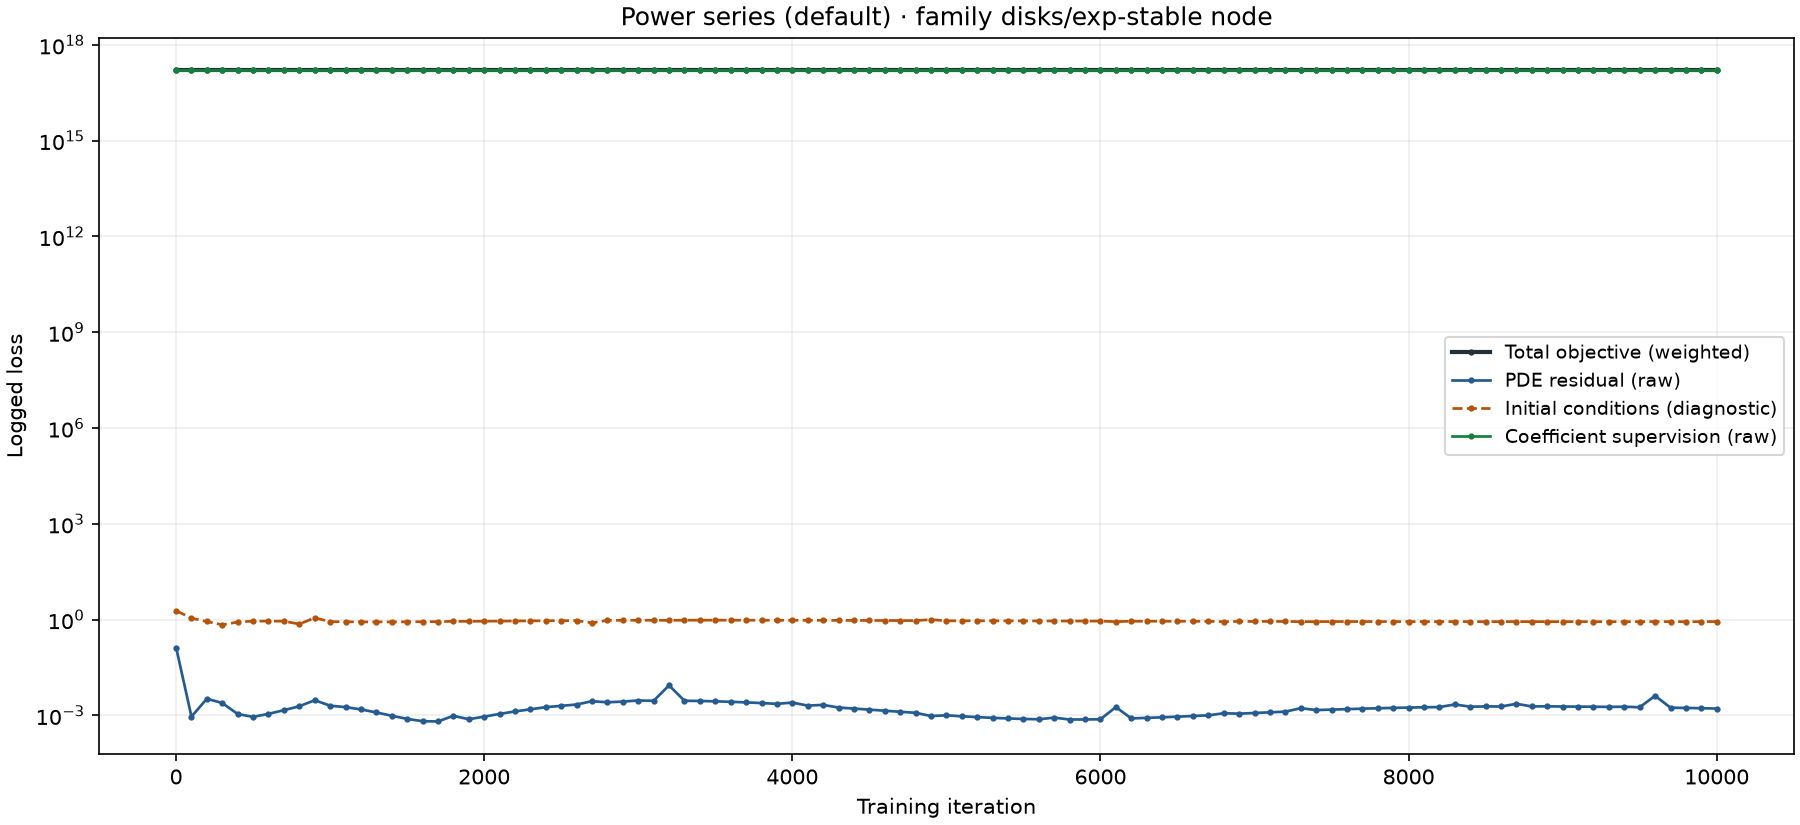

The table this chart was drawn from, first rows:
iteration, total, bc, pde, supervised
1, 1.600315e17, 1.922, 0.1315, 1.600315e17
100, 1.600315e17, 1.111, 0.0009229, 1.600315e17
200, 1.600315e17, 0.8771, 0.003334, 1.600315e17
300, 1.600315e17, 0.6904, 0.002462, 1.600315e17
400, 1.600315e17, 0.8443, 0.001108, 1.600315e17
500, 1.600315e17, 0.9006, 0.0009029, 1.600315e17
600, 1.600315e17, 0.9023, 0.001122, 1.600315e17
700, 1.600315e17, 0.899, 0.001465, 1.600315e17
800, 1.600315e17, 0.7279, 0.001943, 1.600315e17
900, 1.600315e17, 1.143, 0.003008, 1.600315e17
1000, 1.600315e17, 0.8685, 0.002019, 1.600315e17
1100, 1.600315e17, 0.8574, 0.00183, 1.600315e17
1200, 1.6003148e17, 0.8519, 0.001549, 1.6003148e17
1300, 1.6003148e17, 0.8508, 0.001243, 1.6003148e17
1400, 1.6003148e17, 0.8532, 0.0009803, 1.6003148e17
1500, 1.6003148e17, 0.8569, 0.0007821, 1.6003148e17
1600, 1.6003148e17, 0.8628, 0.0006617, 1.6003148e17
1700, 1.6003148e17, 0.8683, 0.0006504, 1.6003148e17
1800, 1.6003148e17, 0.8882, 0.0009759, 1.6003148e17
1900, 1.6003148e17, 0.8877, 0.0007621, 1.6003148e17
2000, 1.6003148e17, 0.8947, 0.00092, 1.6003148e17
2100, 1.6003148e17, 0.9016, 0.001119, 1.6003148e17
2200, 1.6003148e17, 0.9097, 0.001336, 1.6003148e17
2300, 1.6003148e17, 0.9178, 0.001562, 1.6003148e17
2400, 1.6003146e17, 0.9254, 0.001818, 1.6003146e17
2500, 1.6003146e17, 0.9314, 0.002005, 1.6003146e17
2600, 1.6003146e17, 0.9377, 0.002202, 1.6003146e17
2700, 1.6003146e17, 0.795, 0.002803, 1.6003146e17
2800, 1.6003146e17, 0.9528, 0.002582, 1.6003146e17
2900, 1.6003146e17, 0.9553, 0.002727, 1.6003146e17
3000, 1.6003146e17, 0.9591, 0.002941, 1.6003146e17
3100, 1.6003146e17, 0.9603, 0.002882, 1.6003146e17
3200, 1.6003146e17, 0.9542, 0.008744, 1.6003146e17
3300, 1.6003146e17, 0.9636, 0.002888, 1.6003146e17
3400, 1.6003146e17, 0.9644, 0.002842, 1.6003146e17
3500, 1.6003146e17, 0.9646, 0.002771, 1.6003146e17
3600, 1.6003146e17, 0.9641, 0.002678, 1.6003146e17
3700, 1.6003146e17, 0.9631, 0.002568, 1.6003146e17
3800, 1.6003146e17, 0.9616, 0.002446, 1.6003146e17
3900, 1.6003146e17, 0.9599, 0.002313, 1.6003146e17
4000, 1.6003146e17, 0.9557, 0.002532, 1.6003146e17
4100, 1.6003146e17, 0.9555, 0.002039, 1.6003146e17
4200, 1.6003146e17, 0.9546, 0.002143, 1.6003146e17
4300, 1.6003146e17, 0.9504, 0.00177, 1.6003146e17
4400, 1.6003146e17, 0.9474, 0.001643, 1.6003146e17
4500, 1.6003146e17, 0.9448, 0.001523, 1.6003146e17
4600, 1.6003146e17, 0.9417, 0.001409, 1.6003146e17
4700, 1.6003144e17, 0.939, 0.001304, 1.6003144e17
4800, 1.6003144e17, 0.9359, 0.00121, 1.6003144e17
4900, 1.6003144e17, 1.005, 0.0009618, 1.6003144e17
5000, 1.6003144e17, 0.9202, 0.001009, 1.6003144e17
5100, 1.6003144e17, 0.9226, 0.000944, 1.6003144e17
5200, 1.6003144e17, 0.9222, 0.0008887, 1.6003144e17
5300, 1.6003144e17, 0.9204, 0.0008428, 1.6003144e17
5400, 1.6003144e17, 0.918, 0.0008062, 1.6003144e17
5500, 1.6003144e17, 0.9154, 0.0007787, 1.6003144e17
5600, 1.6003144e17, 0.9126, 0.0007599, 1.6003144e17
5700, 1.6003144e17, 0.9113, 0.0008565, 1.6003144e17
5800, 1.6003143e17, 0.9077, 0.0007458, 1.6003143e17
5900, 1.6003143e17, 0.9053, 0.0007503, 1.6003143e17
... 41 more rows
